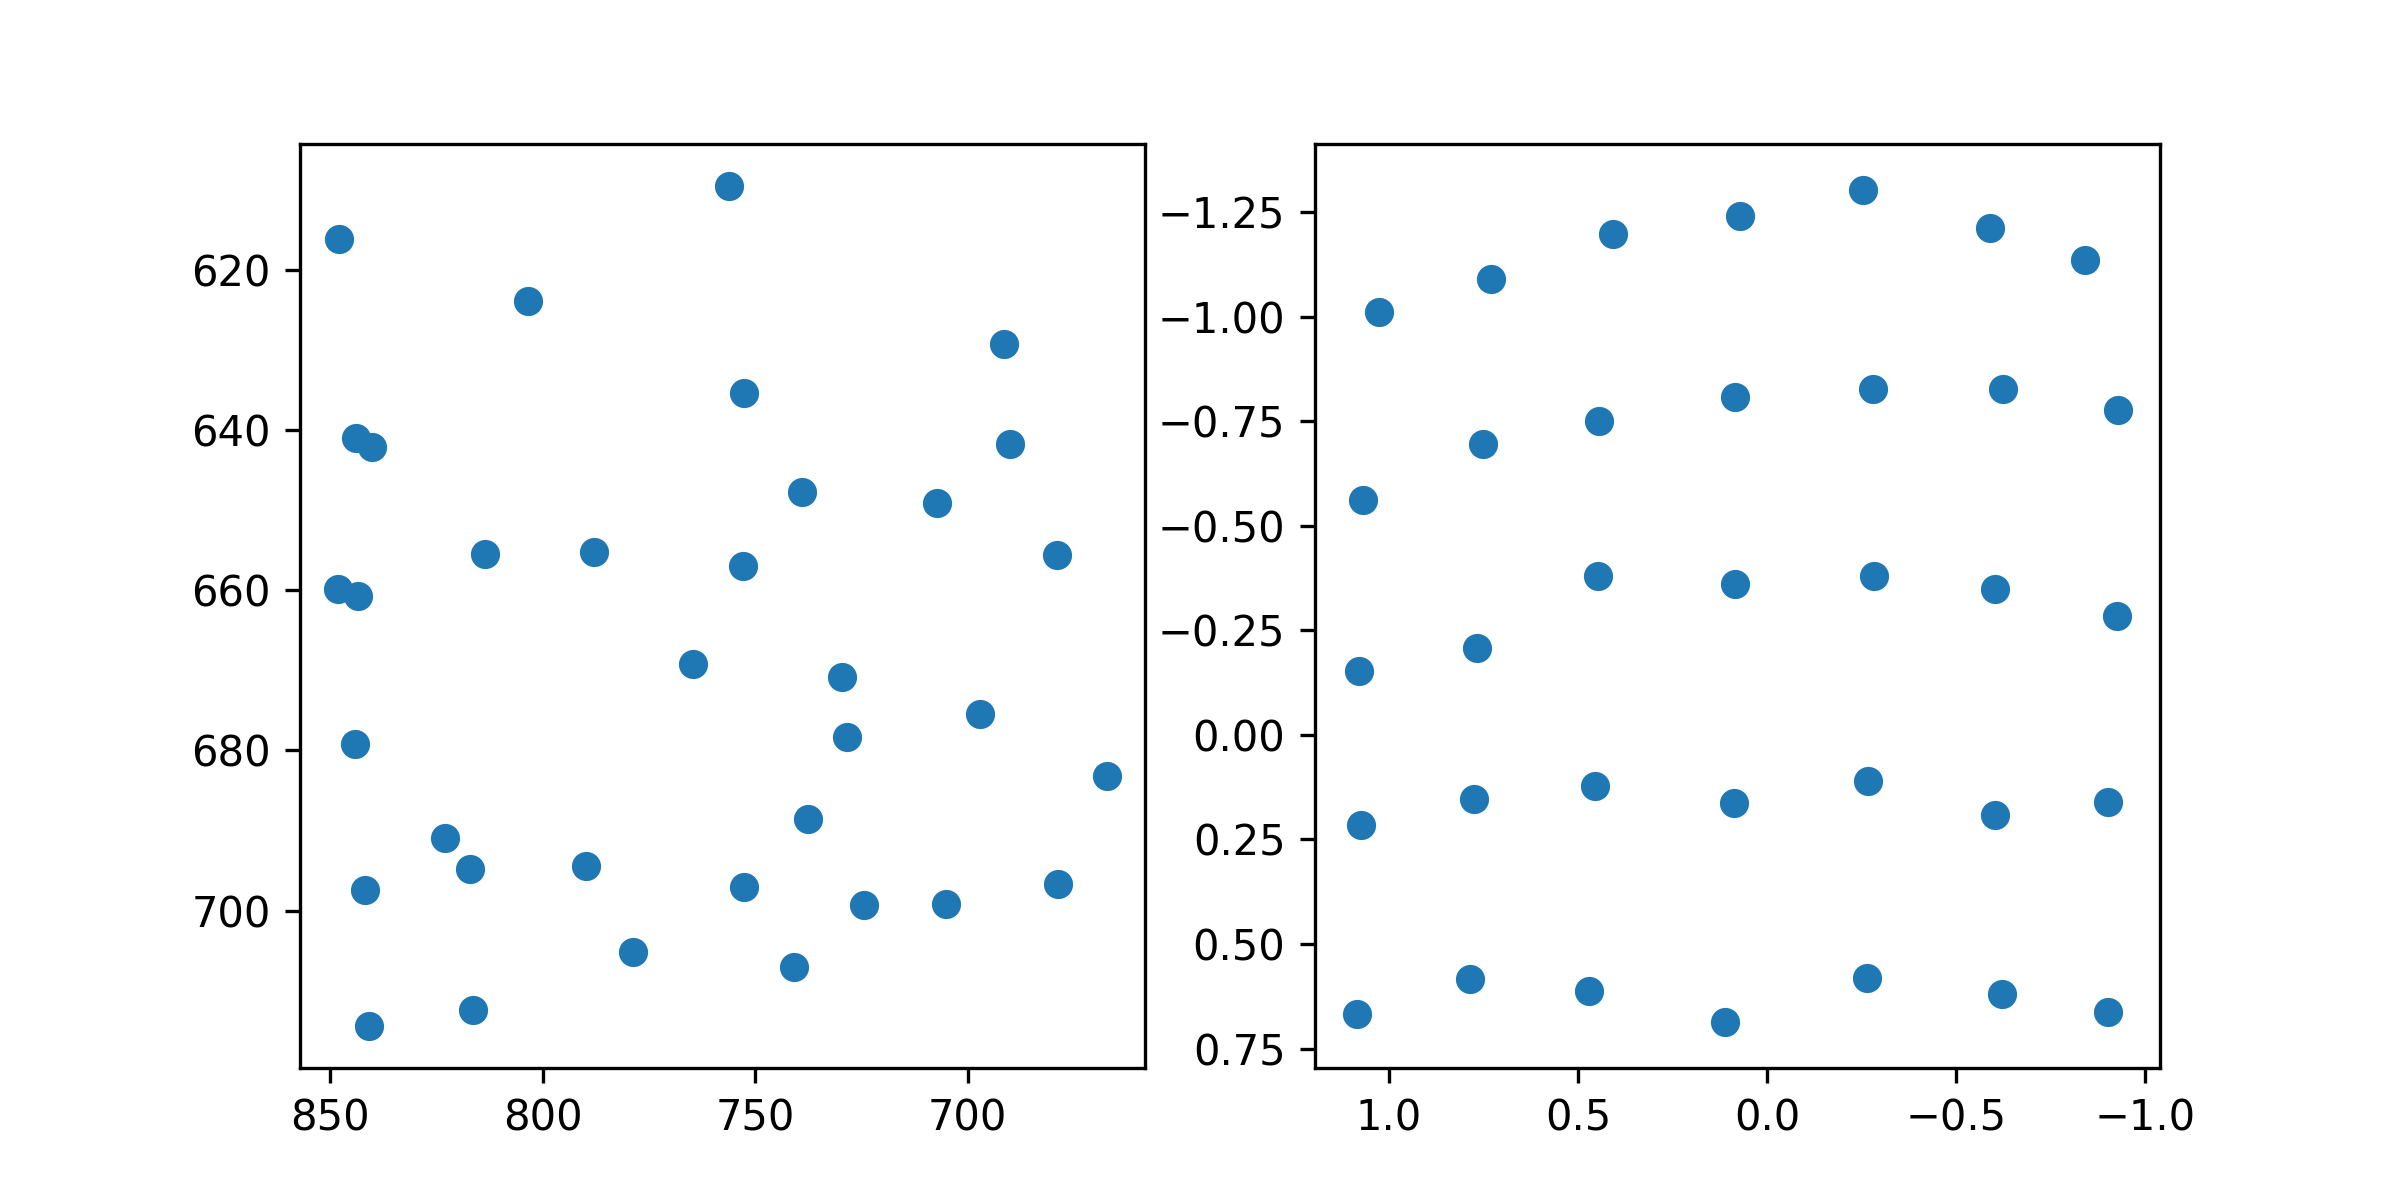

The file beside this chart, header and first rows:
target_x, target_y, pupil_x, pupil_y
100.0, 100.0, 1.025, -1.011
386.0, 100.0, 0.7291, -1.09
672.0, 100.0, 0.4074, -1.198
958.0, 100.0, 0.07132, -1.24
1244, 100.0, -0.2534, -1.303
1530, 100.0, -0.5886, -1.214
1816, 100.0, -0.8395, -1.137
100.0, 320.0, 1.068, -0.5614
386.0, 320.0, 0.752, -0.6953
672.0, 320.0, 0.4439, -0.7517
958.0, 320.0, 0.08516, -0.8089
1244, 320.0, -0.2789, -0.8271
1530, 320.0, -0.6233, -0.8264
1816, 320.0, -0.9261, -0.7779
100.0, 540.0, 1.079, -0.1538
386.0, 540.0, 0.7669, -0.2069
672.0, 540.0, 0.4479, -0.3813
958.0, 540.0, 0.08597, -0.3622
1244, 540.0, -0.2824, -0.3808
1530, 540.0, -0.6028, -0.3494
1816, 540.0, -0.926, -0.2836
100.0, 760.0, 1.074, 0.2149
386.0, 760.0, 0.7752, 0.1536
672.0, 760.0, 0.456, 0.1226
958.0, 760.0, 0.08655, 0.1623
1244, 760.0, -0.2652, 0.11
1530, 760.0, -0.6028, 0.1907
1816, 760.0, -0.8996, 0.1601
100.0, 980.0, 1.084, 0.6664
386.0, 980.0, 0.7847, 0.5828
672.0, 980.0, 0.4698, 0.6135
958.0, 980.0, 0.1124, 0.6864
1244, 980.0, -0.2643, 0.5809
1530, 980.0, -0.6205, 0.6185
1816, 980.0, -0.901, 0.6623
